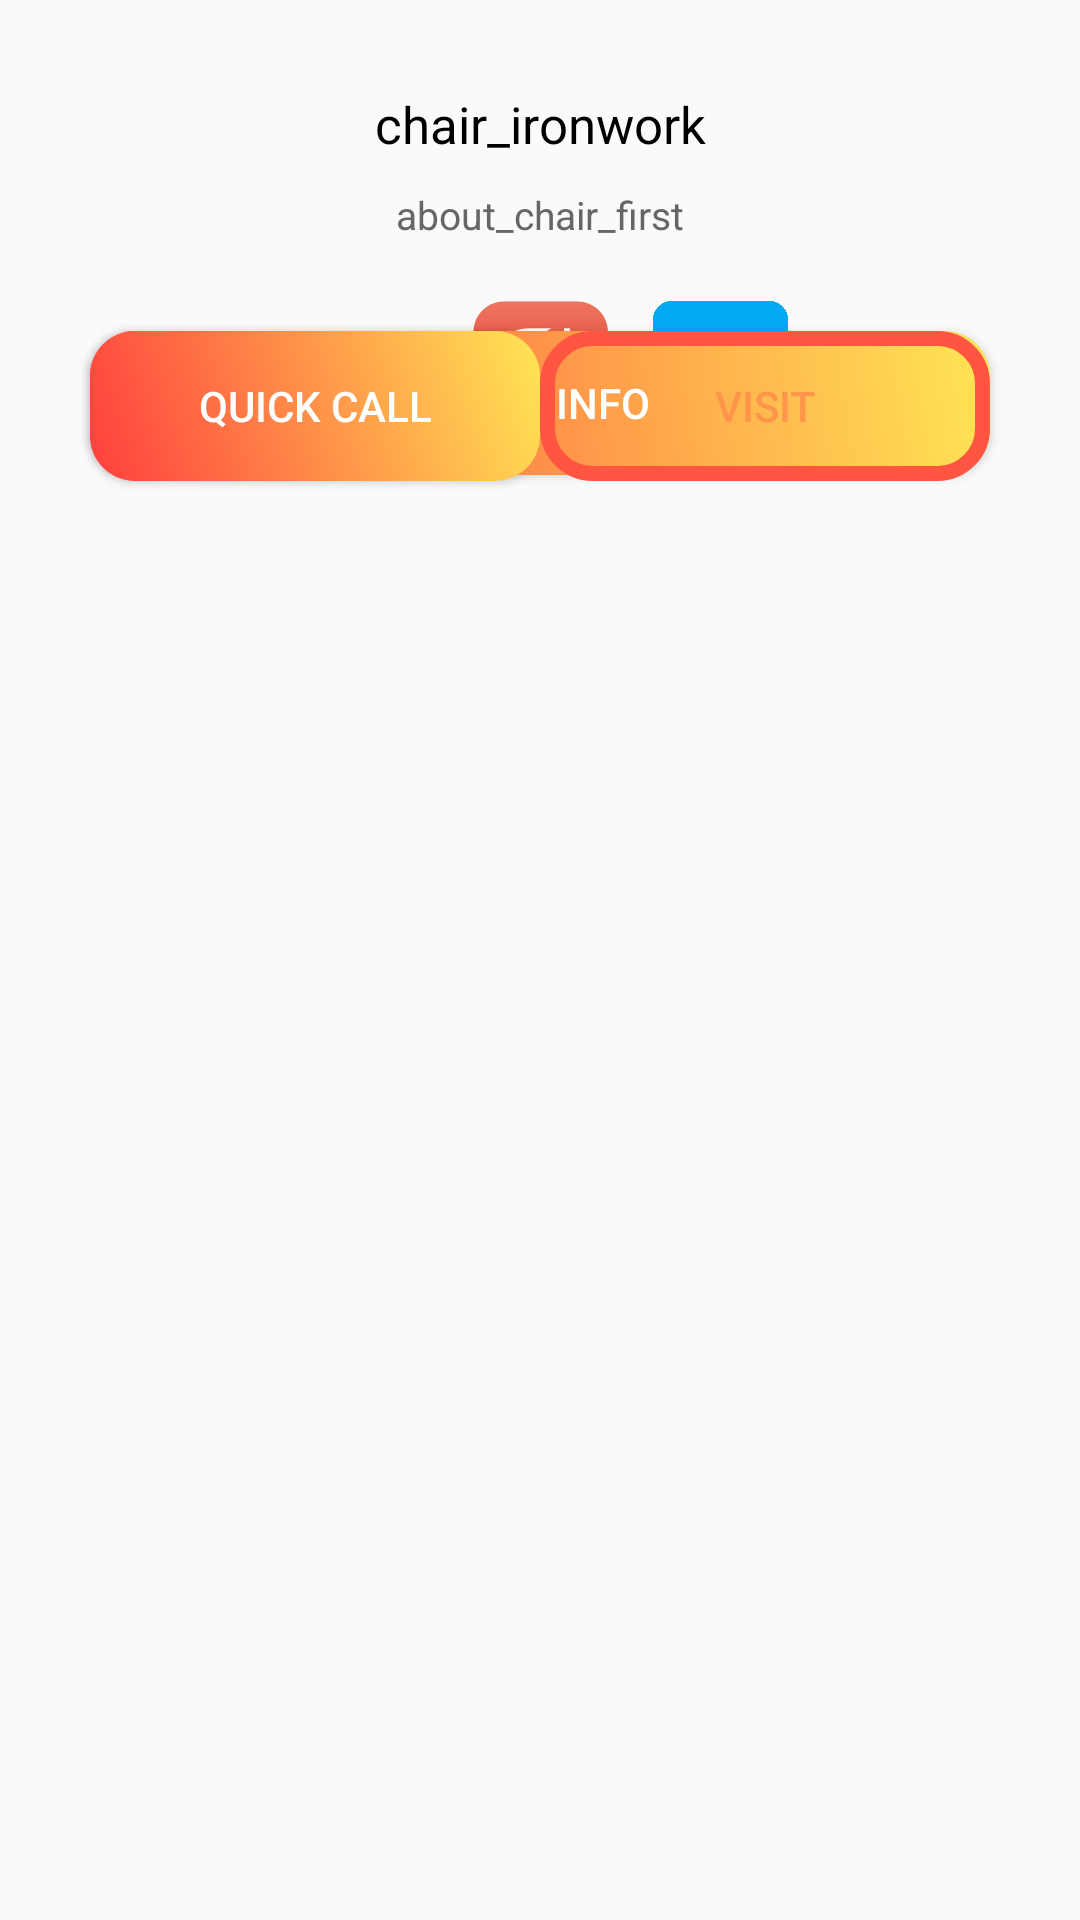

Write the Android layout XML for this screen, with the resource values it uses.
<!-- AndroidManifest.xml: application theme AppTheme -->
<!-- res/layout/fragment_inside_about.xml -->
<?xml version="1.0" encoding="utf-8"?>
<android.support.constraint.ConstraintLayout xmlns:android="http://schemas.android.com/apk/res/android"
    xmlns:app="http://schemas.android.com/apk/res-auto"
    android:layout_width="match_parent"
    android:layout_height="match_parent">

    <TextView
        android:id="@+id/text_chair_first"
        android:layout_width="match_parent"
        android:layout_height="wrap_content"
        android:layout_marginTop="30dp"
        android:gravity="center_horizontal"
        android:text="@string/chair_ironwork"
        android:textColor="@color/black"
        android:textSize="17dp"
        app:layout_constraintTop_toTopOf="parent" />

    <TextView
        android:id="@+id/about_chair"
        android:layout_width="match_parent"
        android:layout_height="wrap_content"
        android:layout_marginTop="10dp"
        android:gravity="center_horizontal"
        android:paddingLeft="25dp"
        android:paddingRight="25dp"
        android:text="@string/about_chair_first"
        android:textColor="@color/icon"
        android:textSize="13dp"
        app:layout_constraintTop_toBottomOf="@id/text_chair_first" />

    <Button
        android:id="@+id/button_more_info_first"
        android:layout_width="300dp"
        android:layout_height="wrap_content"
        android:layout_marginTop="30dp"
        android:background="@drawable/sign_up"
        android:text="@string/more_info"
        android:textColor="@color/white"
        app:layout_constraintLeft_toLeftOf="parent"
        app:layout_constraintRight_toRightOf="parent"
        app:layout_constraintTop_toBottomOf="@id/about_chair" />

    <ImageView
        android:id="@+id/image_google_about"
        android:layout_width="45dp"
        android:layout_height="45dp"
        android:layout_marginTop="20dp"
        android:src="@drawable/google"
        app:layout_constraintLeft_toLeftOf="parent"
        app:layout_constraintRight_toRightOf="parent"
        app:layout_constraintTop_toBottomOf="@+id/about_chair" />

    <ImageView
        android:id="@+id/image_twitter_about"
        android:layout_width="45dp"
        android:layout_height="45dp"
        android:layout_marginLeft="15dp"
        android:layout_marginTop="20dp"
        android:src="@drawable/twitter"
        app:layout_constraintLeft_toRightOf="@id/image_google_about"
        app:layout_constraintTop_toBottomOf="@+id/about_chair" />

    <ImageView
        android:id="@+id/image_facebook_about"
        android:layout_width="45dp"
        android:layout_height="45dp"
        android:layout_marginRight="15dp"
        android:layout_marginTop="20dp"
        android:src="@drawable/facebook"
        app:layout_constraintRight_toLeftOf="@id/image_google_about"
        app:layout_constraintTop_toBottomOf="@+id/about_chair" />

    <Button
        android:id="@+id/button_call_about"
        android:layout_width="150dp"
        android:layout_height="50dp"
        android:layout_marginStart="30dp"
        android:layout_marginTop="30dp"
        android:background="@drawable/sign_up"
        android:text="@string/quick_call"
        android:textColor="@color/white"
        app:layout_constraintLeft_toLeftOf="parent"
        app:layout_constraintTop_toBottomOf="@+id/about_chair" />

    <Button
        android:id="@+id/button_visit_about"
        android:layout_width="150dp"
        android:layout_height="50dp"
        android:layout_marginEnd="30dp"
        android:layout_marginTop="30dp"
        android:background="@drawable/ring_orange"
        android:text="@string/visit"
        android:textColor="@color/light_orange"
        app:layout_constraintRight_toRightOf="parent"
        app:layout_constraintTop_toBottomOf="@+id/about_chair" />

</android.support.constraint.ConstraintLayout>
<!-- resources referenced by this layout -->
<resources>
  <color name="black">#000000</color>
  <color name="icon">#666</color>
  <color name="light_orange">#ff954a</color>
  <color name="white">#ffffff</color>
  <!-- drawable google: png bitmap (drawable-xhdpi, 50029 bytes) -->
  <!-- drawable ring_orange (drawable) -->
  <?xml version="1.0" encoding="utf-8"?>
  <shape xmlns:android="http://schemas.android.com/apk/res/android">
      <corners android:radius="15dp"/>
      <stroke android:width="5dp" android:color="@color/orange_circle"/>
  </shape>
  <!-- drawable sign_up (drawable) -->
  <?xml version="1.0" encoding="utf-8"?>
  <shape xmlns:android="http://schemas.android.com/apk/res/android">
      
      <corners android:radius="15dp"/>
  
      <gradient
          android:angle="45"
          android:endColor="#ffe654"
          android:startColor="#ff3e3e"
          android:type="linear" />
  </shape>
  <!-- drawable twitter: png bitmap (drawable-xhdpi, 30554 bytes) -->
  <string name="about_chair_first">about_chair_first</string>
  <string name="chair_ironwork">chair_ironwork</string>
  <string name="more_info">more info</string>
  <string name="quick_call">quick call</string>
  <string name="visit">visit</string>
  <style name="AppTheme" parent="Theme.AppCompat.Light.NoActionBar">
          
          <item name="colorPrimary">@color/colorPrimary</item>
          <item name="colorPrimaryDark">@color/colorPrimaryDark</item>
          <item name="colorAccent">@color/colorAccent</item>
  
          
          <item name="cc_tv_background_color">@color/colorAccent</item>
          <item name="cc_is_animate_layout">true</item>
          <item name="cc_tv_background_drawable">@drawable/menu_addcart_count_oval</item>
          <item name="cc_tv_text_color">@android:color/white</item>
          <item name="cc_layout_animation">@anim/bounce</item>
      </style>
  <color name="orange_circle">#ff5541</color>
  <color name="colorPrimary">#57140c</color>
  <color name="colorPrimaryDark">#57140c</color>
  <color name="colorAccent">#57140c</color>
</resources>
